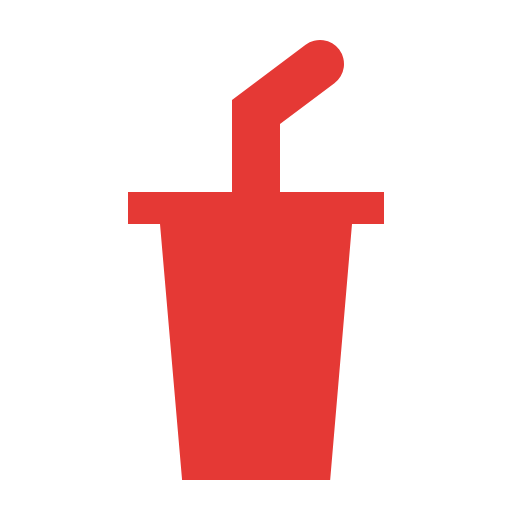
t = 0.00 s
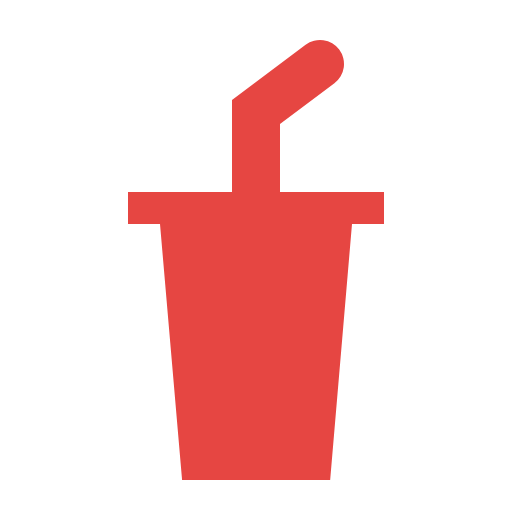
t = 0.44 s
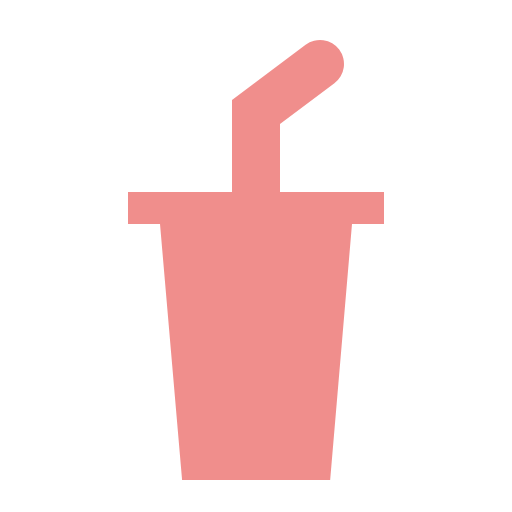
t = 1.31 s
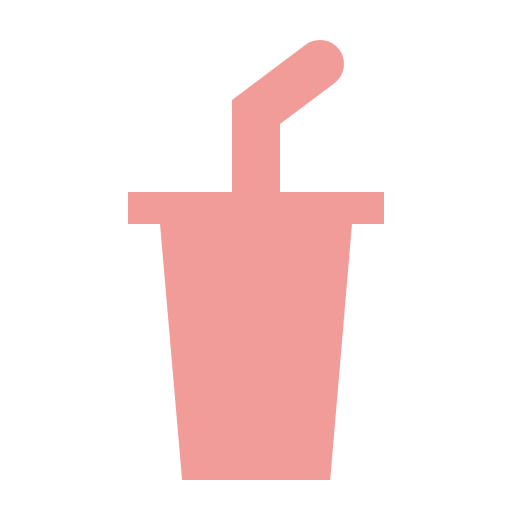
t = 1.75 s
t = 2.19 s: frame unchanged from t = 1.31 s, image omitted
t = 3.06 s: frame unchanged from t = 0.44 s, image omitted

The animated SVG that drew these frames (rendered in a browser with its animation timeline set to each time). Animation: 1 CSS @keyframes rule; one cycle of 3.50 s, repeats indefinitely.

<svg xmlns="http://www.w3.org/2000/svg" viewBox="0 0 32 32" shape-rendering="geometricPrecision">
      <style>
        .animated { 
          animation: fade 3.5s ease-in-out infinite;
        }
        @keyframes fade {
          0%, 100% { opacity: 1; }
          50% { opacity: 0.5; }
        }
      </style><path class="animated" fill="#e53935" d="M17.5 12V7.75l3.4-2.55a1.5 1.5 0 0 0-1.8-2.4l-4.6 3.45V12H8v2h2l1.38 16h9.255L22 14h2v-2Z"/></svg>